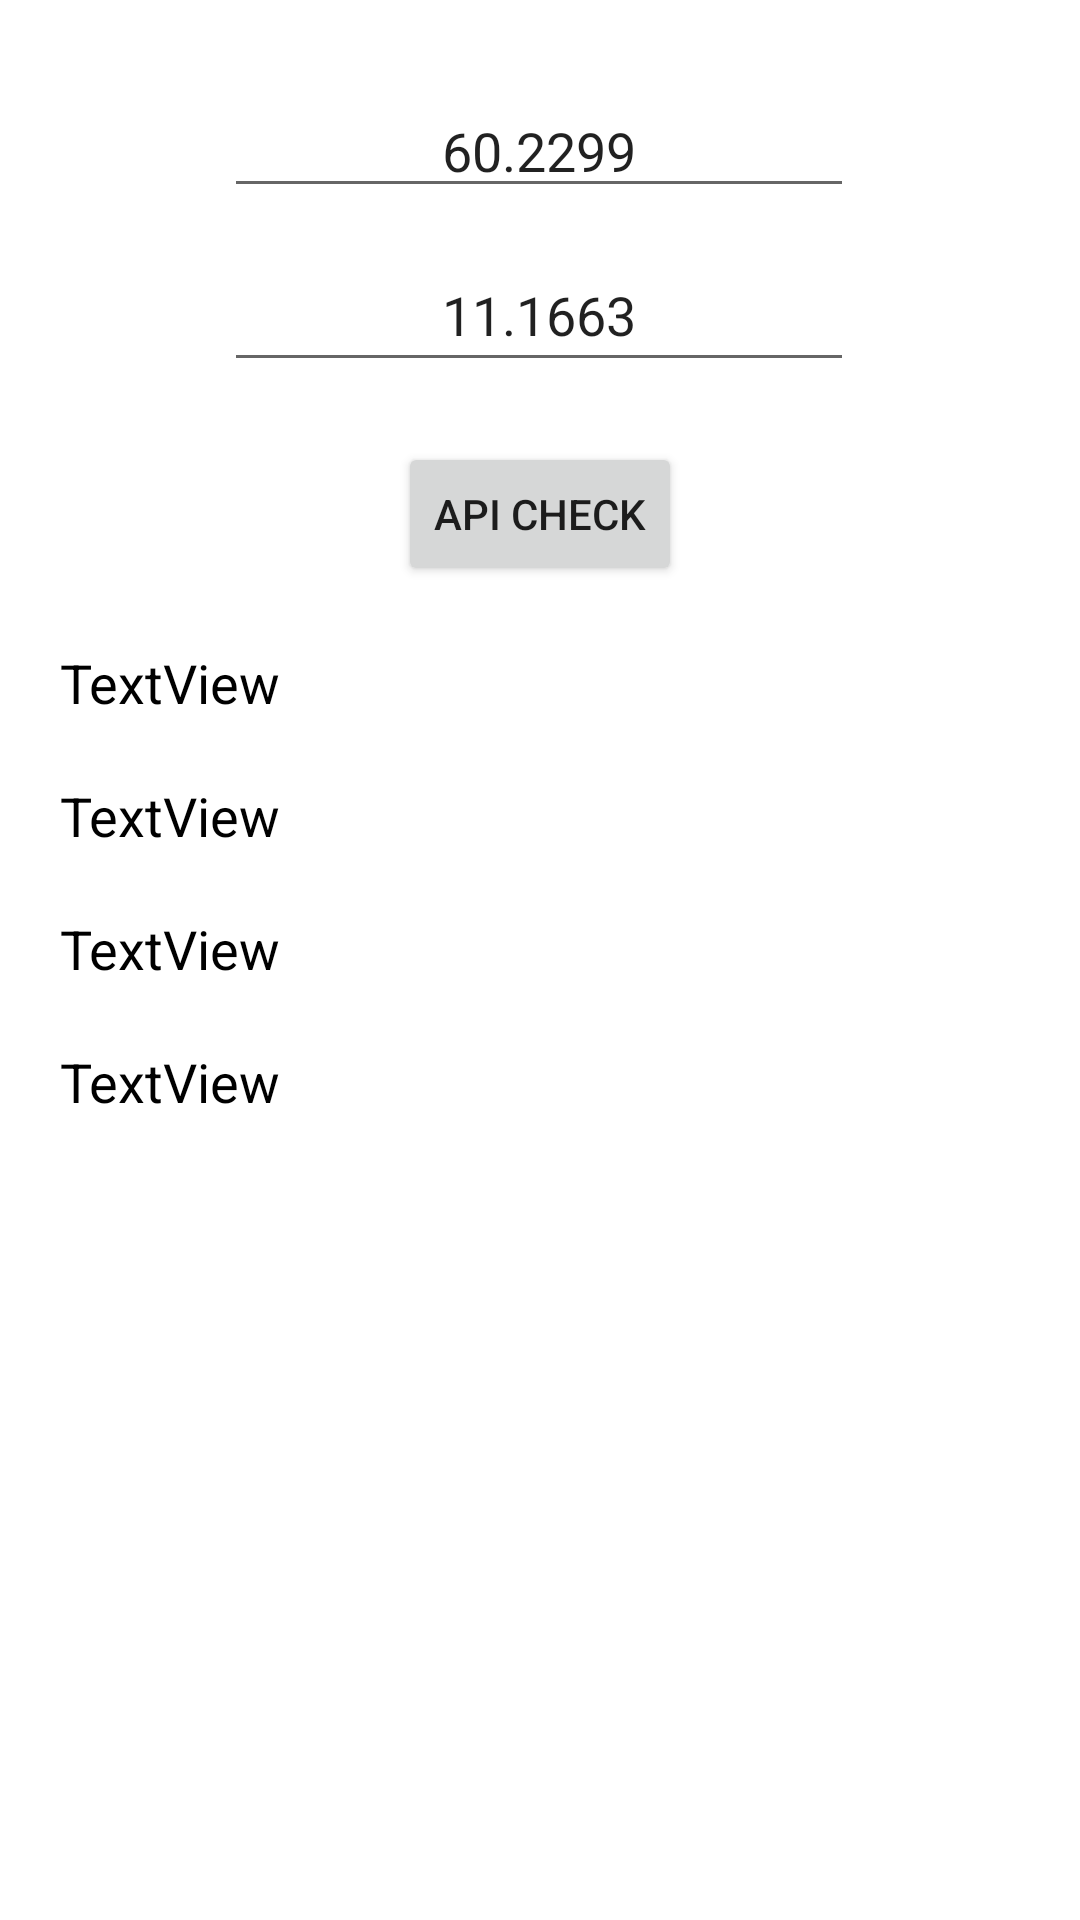

The Android layout XML behind this screen, and the referenced resources:
<!-- AndroidManifest.xml: application theme Theme.NewRestApi -->
<!-- res/layout/activity_main.xml -->
<?xml version="1.0" encoding="utf-8"?>
<androidx.constraintlayout.widget.ConstraintLayout xmlns:android="http://schemas.android.com/apk/res/android"
    xmlns:app="http://schemas.android.com/apk/res-auto"
    xmlns:tools="http://schemas.android.com/tools"
    android:layout_width="match_parent"
    android:layout_height="match_parent"
    tools:context=".MainActivity">

    <androidx.appcompat.widget.AppCompatEditText
        android:id="@+id/late"
        android:layout_width="wrap_content"
        android:layout_height="wrap_content"
        android:layout_marginTop="28dp"
        android:ems="10"
        android:text="60.2299"
        android:gravity="center"
        android:hint="latitude"
        app:layout_constraintEnd_toEndOf="parent"
        app:layout_constraintHorizontal_bias="0.497"
        app:layout_constraintStart_toStartOf="parent"
        app:layout_constraintTop_toTopOf="parent"
        tools:ignore="TouchTargetSizeCheck" />

    <androidx.appcompat.widget.AppCompatEditText
        android:id="@+id/longe"
        android:layout_width="wrap_content"
        android:layout_height="wrap_content"
        android:layout_marginTop="10dp"
        android:ems="10"
        android:text="11.1663"
        android:gravity="center"
        android:hint="longitude"
        android:minHeight="48dp"
        app:layout_constraintEnd_toEndOf="parent"
        app:layout_constraintHorizontal_bias="0.497"
        app:layout_constraintStart_toStartOf="parent"
        app:layout_constraintTop_toBottomOf="@+id/late" />

    <Button
        android:id="@+id/next"
        android:layout_width="wrap_content"
        android:layout_height="wrap_content"
        android:layout_marginTop="20dp"
        android:text="api check"
        app:layout_constraintEnd_toEndOf="parent"
        app:layout_constraintStart_toStartOf="parent"
        app:layout_constraintTop_toBottomOf="@+id/longe" />

    <TextView
        android:id="@+id/state"
        android:layout_width="wrap_content"
        android:layout_height="wrap_content"
        android:layout_marginStart="20dp"
        android:layout_marginLeft="20dp"
        android:layout_marginTop="20dp"
        android:text="TextView"
        android:textColor="@color/black"
        android:textSize="18dp"
        app:layout_constraintStart_toStartOf="parent"
        app:layout_constraintTop_toBottomOf="@+id/next" />

    <TextView
        android:id="@+id/country"
        android:layout_width="wrap_content"
        android:layout_height="wrap_content"
        android:layout_marginStart="20dp"
        android:layout_marginLeft="20dp"
        android:layout_marginTop="20dp"
        android:text="TextView"
        android:textColor="@color/black"
        android:textSize="18dp"
        app:layout_constraintStart_toStartOf="parent"
        app:layout_constraintTop_toBottomOf="@+id/state" />

    <TextView
        android:id="@+id/state2"
        android:layout_width="wrap_content"
        android:layout_height="wrap_content"
        android:layout_marginStart="20dp"
        android:layout_marginLeft="20dp"
        android:layout_marginTop="20dp"
        android:text="TextView"
        android:textColor="@color/black"
        android:textSize="18dp"
        app:layout_constraintStart_toStartOf="parent"
        app:layout_constraintTop_toBottomOf="@+id/country" />

    <TextView
        android:id="@+id/state3"
        android:layout_width="wrap_content"
        android:layout_height="wrap_content"
        android:layout_marginStart="20dp"
        android:layout_marginLeft="20dp"
        android:layout_marginTop="20dp"
        android:text="TextView"
        android:textColor="@color/black"
        android:textSize="18dp"
        app:layout_constraintStart_toStartOf="parent"
        app:layout_constraintTop_toBottomOf="@+id/state2" />

</androidx.constraintlayout.widget.ConstraintLayout>
<!-- resources referenced by this layout -->
<resources>
  <style name="Theme.NewRestApi" parent="Theme.MaterialComponents.DayNight.DarkActionBar">
          
          <item name="colorPrimary">@color/purple_500</item>
          <item name="colorPrimaryVariant">@color/purple_700</item>
          <item name="colorOnPrimary">@color/white</item>
          
          <item name="colorSecondary">@color/teal_200</item>
          <item name="colorSecondaryVariant">@color/teal_700</item>
          <item name="colorOnSecondary">@color/black</item>
          
          <item name="android:statusBarColor" tools:targetApi="l">?attr/colorPrimaryVariant</item>
          
      </style>
  <!-- not gathered from this repository: default colours our renderer supplied (Android Studio template values) -->
  <color name="purple_500">#FF6200EE</color>
  <color name="purple_700">#FF3700B3</color>
  <color name="teal_200">#FF03DAC5</color>
  <color name="teal_700">#FF018786</color>
  <color name="black">#FF000000</color>
  <color name="white">#FFFFFFFF</color>
</resources>
